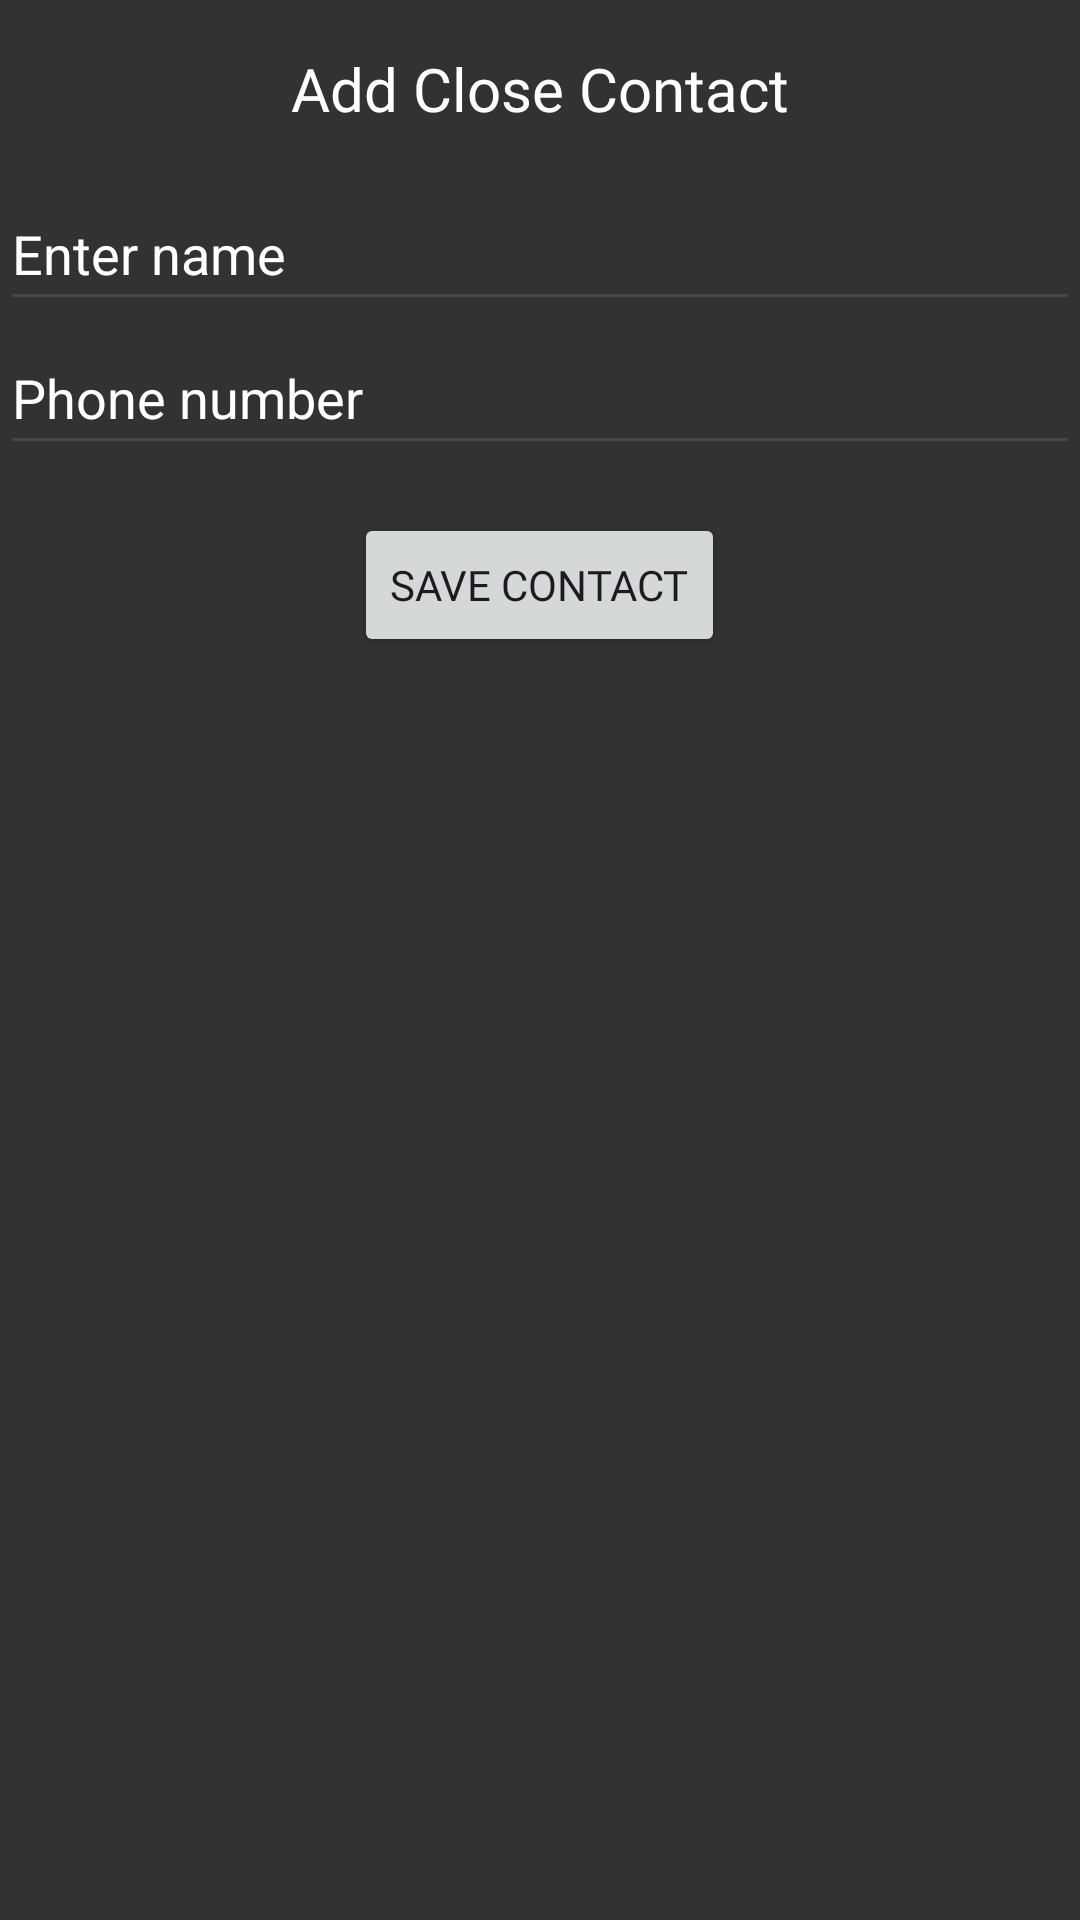

The Android layout XML behind this screen, and the referenced resources:
<!-- AndroidManifest.xml: application theme Theme.Projectx -->
<!-- res/layout/activity_addcontact.xml -->
<?xml version="1.0" encoding="utf-8"?>
<LinearLayout xmlns:android="http://schemas.android.com/apk/res/android"
    xmlns:app="http://schemas.android.com/apk/res-auto"
    xmlns:tools="http://schemas.android.com/tools"
    android:id="@+id/main"
    android:layout_width="match_parent"
    android:layout_height="match_parent"
    android:orientation="vertical"
    android:background="@color/background"
    tools:context=".addcontact">
    <TextView
        android:layout_width="wrap_content"
        android:paddingTop="16dp"
        android:textColor="@color/white"
        android:layout_height="wrap_content"
        android:text="Add Close Contact"
        android:layout_gravity="center"
        android:textSize="20sp"
        android:fontFamily="@font/poppins_bold"
        android:layout_marginBottom="16dp"/>

    <EditText
        android:id="@+id/editTextName"
        android:layout_width="match_parent"
        android:layout_height="wrap_content"
        android:hint="Enter name"
        android:textColor="@color/white"
        android:textColorHint="@color/white"
        android:inputType="textPersonName"
        android:minHeight="48dp"/>

    <EditText
        android:id="@+id/editTextPhoneNumber"
        android:layout_width="match_parent"
        android:layout_height="wrap_content"
        android:hint="Phone number"
        android:textColorHint="@color/white"
        android:textColor="@color/white"
        android:inputType="phone"
        android:minHeight="48dp"/>

    <Button
        android:id="@+id/buttonSaveContact"
        android:layout_width="wrap_content"
        android:onClick="addContact"
        android:layout_gravity="center_horizontal"
        style="@style/Animation.Design.BottomSheetDialog"
        android:layout_height="wrap_content"
        android:text="Save Contact"
        android:fontFamily="@font/poppins_medium"
        android:layout_marginTop="16dp"/>

</LinearLayout>
<!-- resources referenced by this layout -->
<resources>
  <color name="background">#333232</color>
  <color name="white">#FFFFFFFF</color>
  <style name="Theme.Projectx" parent="Base.Theme.Projectx" />
  <style name="Base.Theme.Projectx" parent="Theme.Material3.DayNight.NoActionBar">
          
          
      </style>
</resources>
